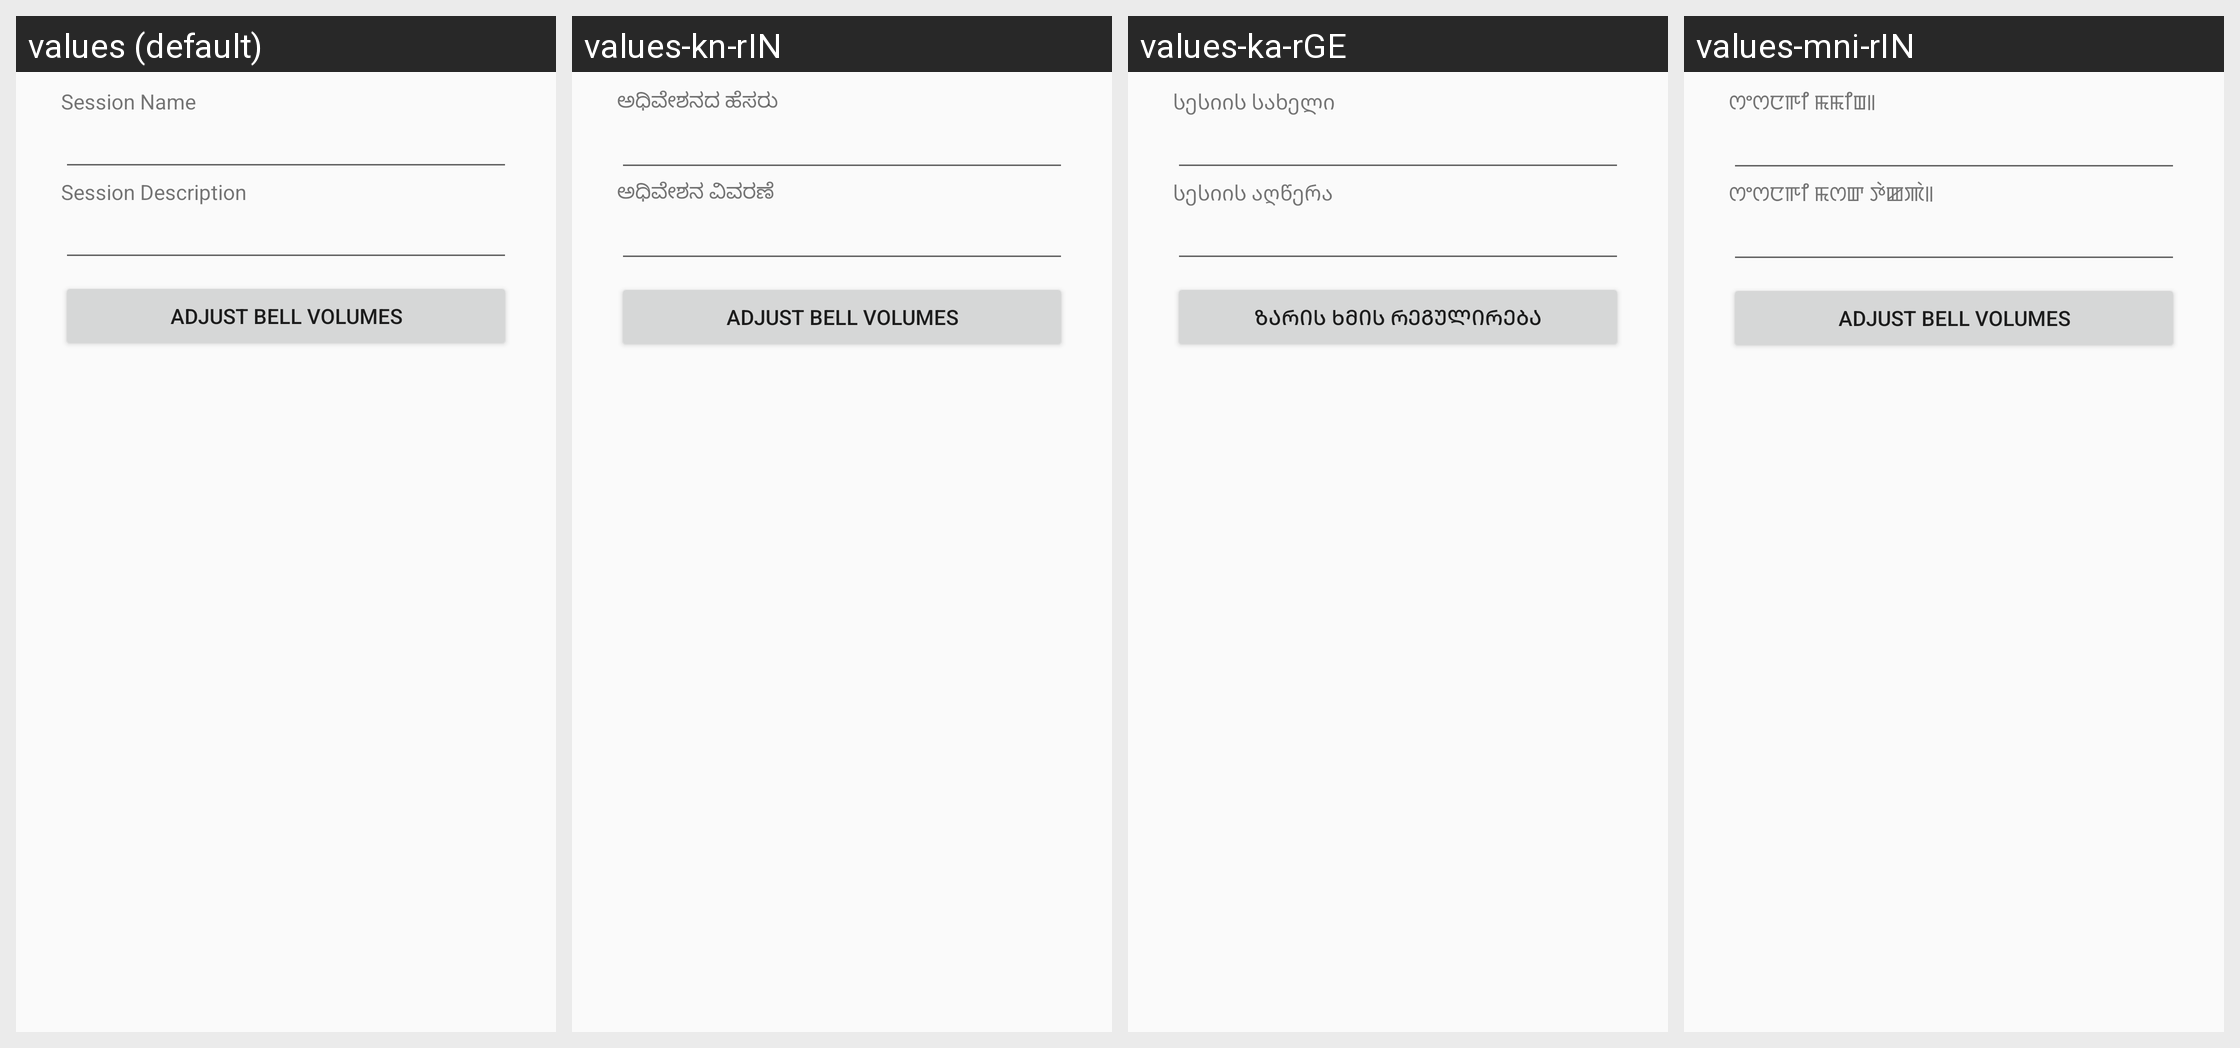

This grid shows one Android layout under several languages. Give, for every string resource on the screen, its name, the default text and each shown locale's text.
Android screen res/layout/fragment_edit_session.xml rendered under 4 locales, left to right: values (default), values-kn-rIN, values-ka-rGE, values-mni-rIN. Device: Nexus 5 (rendered at 1080×1920; each locale shown at half size, 540×960, under a caption strip naming it); theme LightZenTheme.
Other locales in the repository, not shown: values-af, values-am, values-ar, values-as, values-az, values-az-rAZ, values-be, values-be-rBY, values-bem, values-bg, values-bho, values-bn, values-bn-rBD, values-bo, values-bs, values-bs-rBA, values-ca, values-ceb, values-cgg, values-co, values-cs, values-cy, values-da, values-de, values-doi, values-dv, values-el, values-en-rGB, values-en-rIN, values-eo, values-es, values-es-rUS, values-et, values-et-rEE, values-eu, values-eu-rES, values-fa, values-fi, values-fil, values-fr, values-fy, values-ga, values-gd, values-gl, values-gl-rES, values-gu, values-gu-rIN, values-haw, values-he, values-hi, values-hmn, values-hr, values-ht, values-hu, values-hy, values-hy-rAM, values-id, values-ig, values-in, values-is, values-is-rIS, values-it, values-iw, values-ja, values-ji, values-jv, values-ka, values-kk, values-kk-rKZ, values-km, values-km-rKH, values-kn, values-ko, values-kok, values-ks, values-ku, values-ky, values-ky-rKG, values-la, values-lb, values-lg, values-lo, values-lo-rLA, values-lt, values-luo, values-lv, values-mai, values-mg, values-mi, values-mk, values-mk-rMK, values-ml, values-ml-rIN, values-mn, values-mn-rMN, values-mni, values-mr, values-mr-rIN, values-ms, values-ms-rMY, values-mt, values-my, values-my-rMM, values-nb, values-ne, values-ne-rNP, values-nl, values-nus, values-ny, values-om, values-or, values-pa, values-pa-rIN, values-pl, values-ps, values-pt, values-pt-rBR, values-pt-rPT, values-qu, values-ro, values-ru, values-rw, values-sa, values-sat, values-sd, values-sg, values-si, values-si-rLK, values-sk, values-sl, values-sm, values-sn, values-so, values-sq, values-sq-rAL, values-sr, values-su, values-sv, values-sw, values-ta, values-ta-rIN, values-te, values-te-rIN, values-tg, values-th, values-tk, values-tl, values-tr, values-tt, values-ug, values-uk, values-ur, values-ur-rPK, values-uz, values-uz-rUZ, values-vi, values-xh, values-yi, values-yo, values-zh, values-zh-rCN, values-zh-rHK, values-zh-rTW, values-zu.
Strings drawn on this screen, with the default value and each locale's value (text and hints the layout hard-codes, and strings that could not be matched under every locale, appear in the picture but are not listed):

label_session_name
  values: Session Name
  values-kn-rIN: ಅಧಿವೇಶನದ ಹೆಸರು
  values-ka-rGE: სესიის სახელი
  values-mni-rIN: ꯁꯦꯁꯅꯒꯤ ꯃꯃꯤꯡ꯫

label_session_description
  values: Session Description
  values-kn-rIN: ಅಧಿವೇಶನ ವಿವರಣೆ
  values-ka-rGE: სესიის აღწერა
  values-mni-rIN: ꯁꯦꯁꯅꯒꯤ ꯃꯁꯛ ꯇꯥꯀꯄꯥ꯫

button_bell_volumes
  values: Adjust Bell Volumes
  values-kn-rIN: Adjust Bell Volumes  [not translated; the default value is used]
  values-ka-rGE: ზარის ხმის რეგულირება  [from values-ka]
  values-mni-rIN: Adjust Bell Volumes  [not translated; the default value is used]
